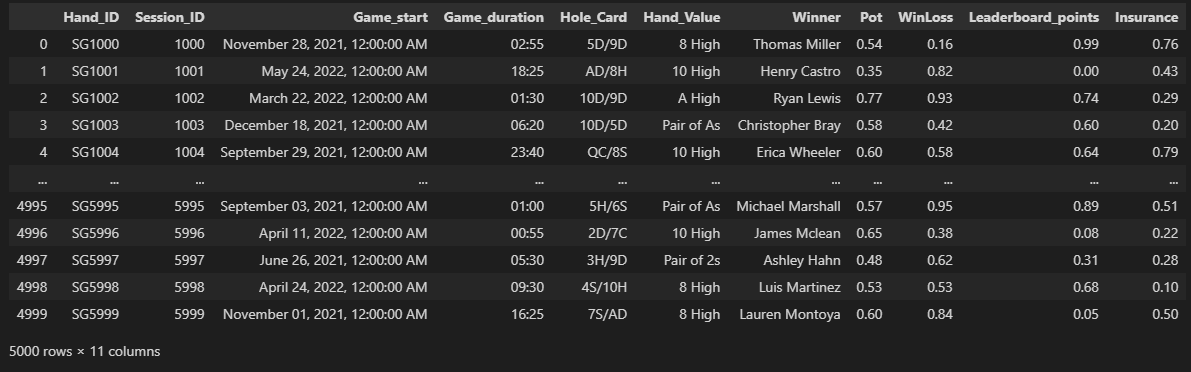

The data file committed next to this chart (first rows):
Hand_ID, Session_ID, Game_start, Game_duration, Hole_Card, Hand_Value, Winner, Pot, WinLoss, Leaderboard_points, Insurance
SG1000, 1000, November 28, 2021, 12:00:00 AM, 02:55, 5D/9D, 8 High, Thomas Miller, 0.54, 0.16, 0.99, 0.76
SG1001, 1001, May 24, 2022, 12:00:00 AM, 18:25, AD/8H, 10 High, Henry Castro, 0.35, 0.82, 0.0, 0.43
SG1002, 1002, March 22, 2022, 12:00:00 AM, 01:30, 10D/9D, A High, Ryan Lewis, 0.77, 0.93, 0.74, 0.29
SG1003, 1003, December 18, 2021, 12:00:00 AM, 06:20, 10D/5D, Pair of As, Christopher Bray, 0.58, 0.42, 0.6, 0.2
SG1004, 1004, September 29, 2021, 12:00:00 AM, 23:40, QC/8S, 10 High, Erica Wheeler, 0.6, 0.58, 0.64, 0.79
SG1005, 1005, September 11, 2021, 12:00:00 AM, 13:25, KC/7H, Pair of 2s, Omar Wagner, 0.75, 0.36, 0.01, 0.14
SG1006, 1006, September 06, 2021, 12:00:00 AM, 15:35, 5S/3D, 10 High, Anthony Knight, 0.32, 0.01, 0.53, 0.39
SG1007, 1007, July 10, 2021, 12:00:00 AM, 13:55, AC/7D, 10 High, Nicole Ray, 0.38, 0.31, 0.83, 0.92
SG1008, 1008, April 08, 2022, 12:00:00 AM, 23:55, 8C/AD, Pair of 2s, Darlene Torres, 0.63, 0.24, 0.66, 0.96
SG1009, 1009, August 25, 2021, 12:00:00 AM, 17:50, 7H/8C, A High, Shelley Smith, 0.12, 0.45, 0.84, 0.82
SG1010, 1010, April 14, 2022, 12:00:00 AM, 13:20, 2C/7D, Pair of 2s, Tyler Brooks, 0.8, 0.14, 0.05, 0.22
SG1011, 1011, May 14, 2022, 12:00:00 AM, 23:05, 6D/9S, Pair of As, Mrs. Emma Casey, 0.35, 0.04, 0.28, 0.18
SG1012, 1012, June 11, 2021, 12:00:00 AM, 12:05, 2S/4C, A High, William Harrison, 0.27, 0.69, 0.64, 0.62
SG1013, 1013, June 05, 2021, 12:00:00 AM, 04:30, 3S/AS, 10 High, Rachel Peterson, 0.31, 0.64, 0.96, 0.32
SG1014, 1014, September 16, 2021, 12:00:00 AM, 16:40, 10H/3H, A High, Marcus Acosta, 0.7, 0.11, 0.78, 0.69
SG1015, 1015, August 19, 2021, 12:00:00 AM, 16:45, 8S/QH, Pair of 2s, Julie Byrd, 0.04, 0.4, 0.15, 0.24
SG1016, 1016, August 26, 2021, 12:00:00 AM, 16:15, QH/5C, Pair of As, Ian Tate, 0.89, 0.64, 0.34, 0.12
SG1017, 1017, December 17, 2021, 12:00:00 AM, 17:15, 8D/4C, 10 High, Wendy Kramer, 0.18, 1.0, 0.17, 0.04
SG1018, 1018, September 12, 2021, 12:00:00 AM, 14:00, JH/7S, Pair of 2s, Brandon Herrera, 0.09, 0.61, 0.49, 0.43
SG1019, 1019, March 06, 2022, 12:00:00 AM, 16:40, 8S/10S, 10 High, Amanda Johnson, 0.82, 0.48, 0.7, 0.77
SG1020, 1020, January 04, 2022, 12:00:00 AM, 22:40, 2C/4H, Pair of 2s, Lori Smith, 0.03, 0.25, 0.93, 0.12
SG1021, 1021, October 20, 2021, 12:00:00 AM, 14:55, 8S/AD, Pair of 2s, Raymond Taylor, 0.94, 0.14, 0.97, 0.59
SG1022, 1022, September 28, 2021, 12:00:00 AM, 03:55, 2H/4C, 8 High, Tara Williams, 0.81, 0.54, 0.3, 0.4
SG1023, 1023, May 30, 2022, 12:00:00 AM, 02:35, 10D/5D, Pair of 2s, Madison Bell, 0.22, 0.13, 0.37, 0.33
SG1024, 1024, October 29, 2021, 12:00:00 AM, 03:30, 6H/2H, Pair of As, Darren Hernandez, 0.75, 0.05, 0.19, 0.73
SG1025, 1025, September 15, 2021, 12:00:00 AM, 10:10, 7D/2S, Pair of 2s, Courtney Woods, 0.91, 0.27, 0.27, 0.13
SG1026, 1026, April 08, 2022, 12:00:00 AM, 22:15, JC/6S, A High, Brenda Tucker, 0.71, 0.29, 0.96, 0.08
SG1027, 1027, June 05, 2021, 12:00:00 AM, 08:25, AH/9D, Pair of 2s, Ashley Smith, 0.06, 0.68, 0.59, 0.5
SG1028, 1028, February 20, 2022, 12:00:00 AM, 05:40, 5C/3S, Pair of 2s, Joseph Alexander, 0.21, 0.36, 0.99, 0.52
SG1029, 1029, June 26, 2021, 12:00:00 AM, 00:05, KH/5C, Pair of 2s, Jeremy Sandoval, 0.36, 0.2, 0.82, 0.85
SG1030, 1030, January 10, 2022, 12:00:00 AM, 20:20, JD/4C, 10 High, John King, 0.12, 0.43, 0.77, 0.56
SG1031, 1031, October 05, 2021, 12:00:00 AM, 22:05, 5C/6C, Pair of 2s, David Allen, 0.56, 0.33, 0.32, 0.81
SG1032, 1032, December 24, 2021, 12:00:00 AM, 02:25, KS/AD, 8 High, Madison Evans MD, 0.03, 0.3, 0.63, 0.09
SG1033, 1033, October 31, 2021, 12:00:00 AM, 13:35, JC/6H, Pair of 2s, Tony Sanchez, 0.78, 0.19, 0.46, 0.08
SG1034, 1034, August 28, 2021, 12:00:00 AM, 00:40, AH/6S, Pair of As, Julie Stanton, 0.12, 0.34, 0.31, 0.75
SG1035, 1035, May 07, 2022, 12:00:00 AM, 22:30, 6D/8H, Pair of As, Alisha Horton, 0.44, 0.4, 0.42, 0.77
SG1036, 1036, February 04, 2022, 12:00:00 AM, 19:40, 8H/KC, 8 High, Nicholas Carney, 0.13, 0.58, 0.52, 0.92
SG1037, 1037, September 04, 2021, 12:00:00 AM, 14:10, 7S/4H, A High, John Williams, 0.34, 0.62, 0.44, 0.71
SG1038, 1038, March 10, 2022, 12:00:00 AM, 08:20, 6H/2D, 10 High, Adam Grant, 0.39, 0.49, 0.26, 0.01
SG1039, 1039, March 31, 2022, 12:00:00 AM, 09:55, 9C/10D, 10 High, David Mitchell, 0.84, 0.21, 0.41, 0.02
SG1040, 1040, June 01, 2022, 12:00:00 AM, 18:35, 6S/7S, 10 High, James Barrera, 0.69, 0.14, 0.65, 0.63
SG1041, 1041, June 19, 2021, 12:00:00 AM, 13:00, 2S/10H, 8 High, Eric Mckay, 0.16, 0.31, 0.32, 0.54
SG1042, 1042, July 17, 2021, 12:00:00 AM, 19:35, 7H/10D, Pair of As, Lisa Knox PhD, 0.25, 0.42, 0.58, 0.1
SG1043, 1043, February 06, 2022, 12:00:00 AM, 05:25, 3H/AS, Pair of As, Natalie Clark, 0.12, 0.03, 0.48, 0.44
SG1044, 1044, January 18, 2022, 12:00:00 AM, 22:25, 4C/5H, 10 High, Emily Hanson, 0.42, 0.84, 0.51, 0.46
SG1045, 1045, November 13, 2021, 12:00:00 AM, 11:35, JD/9S, Pair of As, Robert Lewis, 0.04, 0.42, 0.24, 0.61
SG1046, 1046, March 14, 2022, 12:00:00 AM, 18:55, 3C/10H, Pair of As, Michael Lynn, 0.75, 0.77, 0.33, 0.95
SG1047, 1047, December 31, 2021, 12:00:00 AM, 02:55, 8C/10H, Pair of 2s, Corey Vincent, 0.33, 0.61, 0.34, 0.6
SG1048, 1048, December 23, 2021, 12:00:00 AM, 07:55, 5H/7S, Pair of As, Kara Miller, 0.32, 0.03, 0.01, 0.12
SG1049, 1049, July 29, 2021, 12:00:00 AM, 05:10, 2C/7S, A High, Megan King, 0.16, 0.82, 0.31, 0.61
SG1050, 1050, December 06, 2021, 12:00:00 AM, 22:50, AH/JC, 10 High, Seth Jenkins, 0.16, 0.63, 0.55, 0.22
SG1051, 1051, September 24, 2021, 12:00:00 AM, 19:50, 3D/2C, Pair of 2s, David Phillips, 0.78, 0.63, 0.25, 0.29
SG1052, 1052, January 07, 2022, 12:00:00 AM, 04:55, KS/8D, A High, Mr. Robert Glover Jr., 0.97, 0.44, 0.45, 0.92
SG1053, 1053, July 05, 2021, 12:00:00 AM, 14:10, KC/3H, 8 High, Ian Wheeler, 0.91, 0.0, 0.28, 0.88
SG1054, 1054, July 30, 2021, 12:00:00 AM, 14:05, QH/5H, 8 High, Donna Meyer, 0.52, 0.44, 0.2, 0.05
SG1055, 1055, April 16, 2022, 12:00:00 AM, 04:55, 2C/2H, Pair of 2s, Matthew Price, 0.53, 0.38, 0.96, 0.9
SG1056, 1056, February 24, 2022, 12:00:00 AM, 21:40, 9D/10S, Pair of 2s, Alexander Thompson, 0.17, 0.64, 0.24, 0.89
SG1057, 1057, April 25, 2022, 12:00:00 AM, 17:45, 6C/JC, Pair of 2s, Terry Brown, 0.98, 0.92, 0.95, 0.24
SG1058, 1058, March 22, 2022, 12:00:00 AM, 13:40, AC/2H, 8 High, Ryan Lee, 0.2, 0.2, 0.86, 0.69
SG1059, 1059, December 04, 2021, 12:00:00 AM, 12:20, 9C/4C, 10 High, Oscar Jennings, 0.19, 0.98, 0.82, 0.46
... 4,940 more rows
